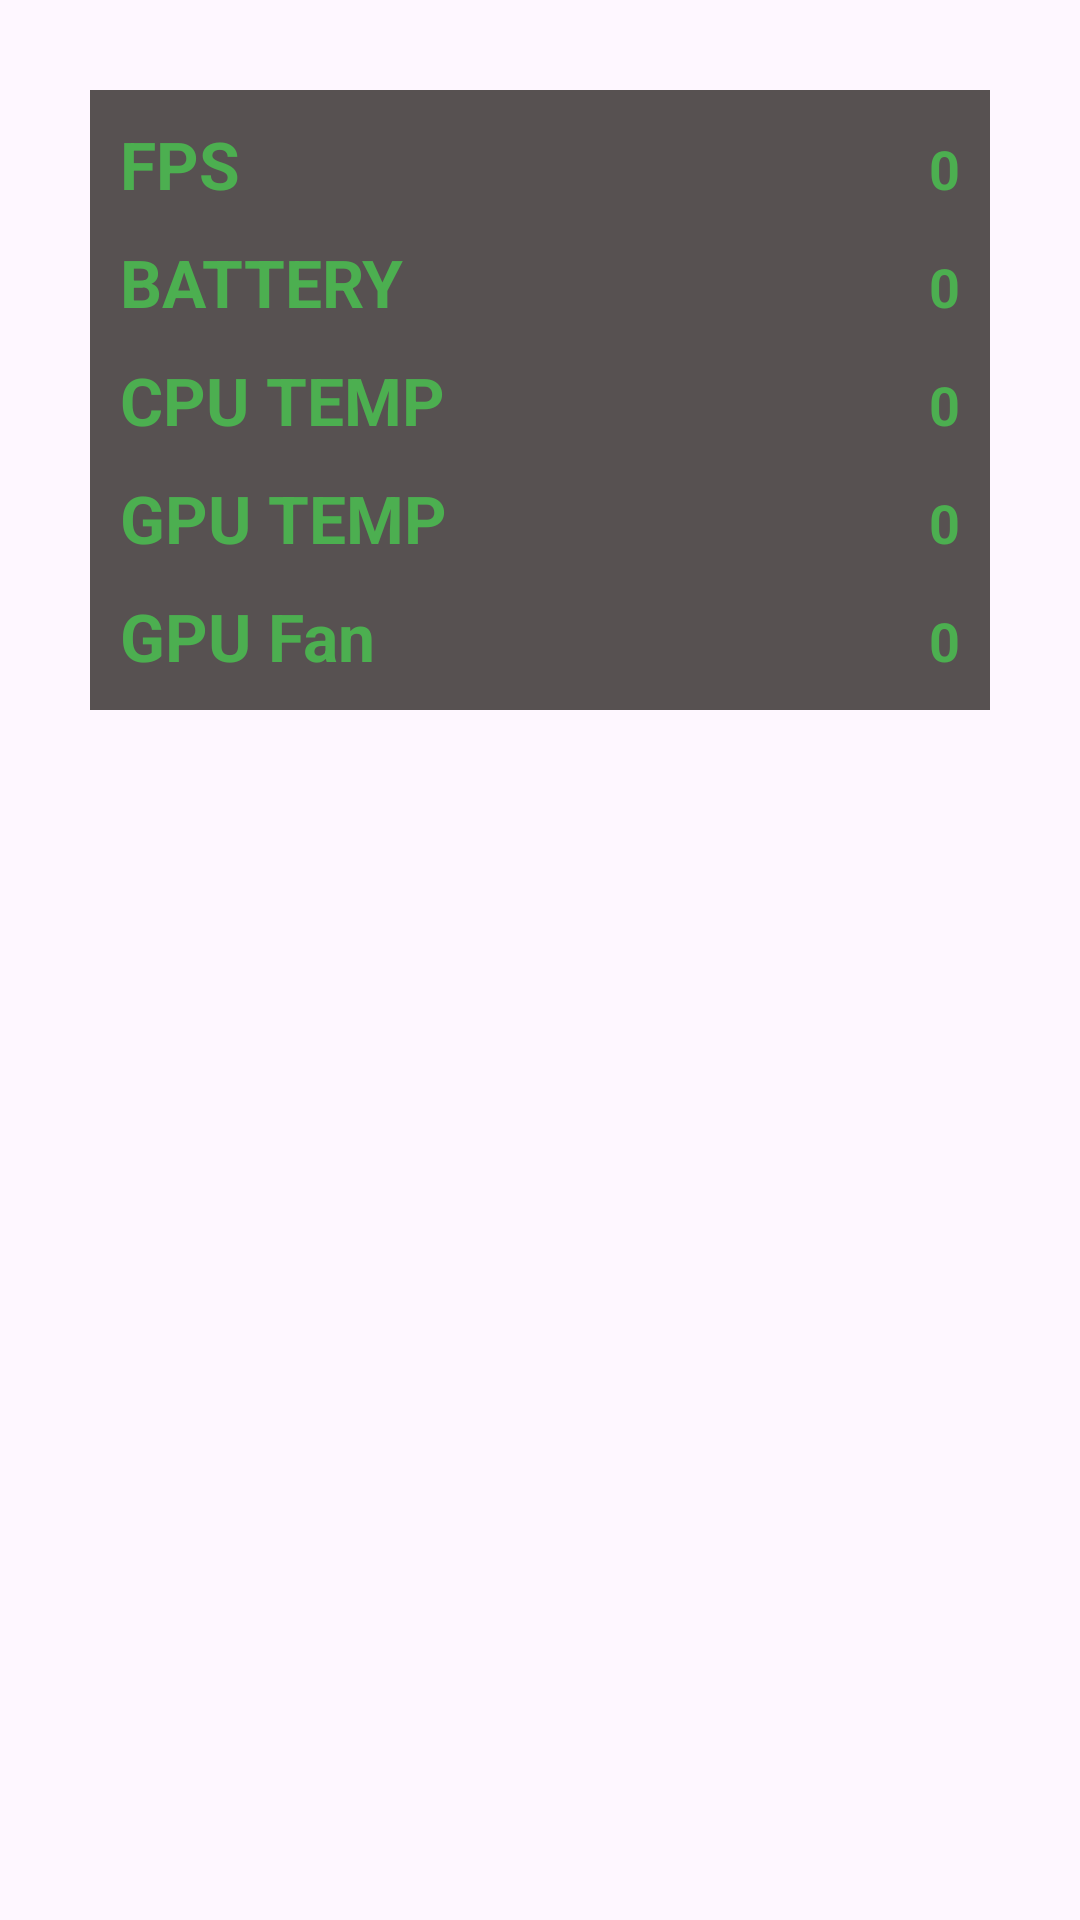

Produce the Android XML layout that renders to this screen, including the resource entries it uses.
<!-- AndroidManifest.xml: application theme Theme.Fps_app -->
<!-- res/layout/widget_layout.xml -->
<?xml version="1.0" encoding="utf-8"?>
<LinearLayout xmlns:android="http://schemas.android.com/apk/res/android"
    android:layout_width="match_parent"
    android:layout_height="wrap_content"
    android:orientation="vertical">

    <LinearLayout
        android:id="@+id/floatingLayout"
        android:layout_width="match_parent"
        android:layout_height="wrap_content"
        android:background="#575151"
        android:layout_margin="30dp"
        android:padding="10dp"
        android:orientation="vertical">

        
        <LinearLayout
            android:layout_width="match_parent"
            android:layout_height="wrap_content"
            android:orientation="horizontal">

            <TextView
                android:layout_width="0dp"
                android:layout_height="wrap_content"
                android:layout_weight="1"
                style="@style/TextAppearance.AppCompat.Large"
                android:text="FPS"
                android:textStyle="bold"
                android:textColor="#4CAF50"/>

            <TextView
                android:id="@+id/fpsValues"
                android:layout_width="0dp"
                android:layout_height="wrap_content"
                android:layout_weight="1"
                android:gravity="end"
                style="@style/TextAppearance.AppCompat.Medium"
                android:text="0"
                android:textStyle="bold"
                android:textColor="#4CAF50"/>
        </LinearLayout>

        
        <LinearLayout
            android:layout_width="match_parent"
            android:layout_height="wrap_content"
            android:layout_marginTop="10dp"
            android:orientation="horizontal">

            <TextView
                android:layout_width="0dp"
                android:layout_height="wrap_content"
                android:layout_weight="1"
                style="@style/TextAppearance.AppCompat.Large"
                android:text="BATTERY"
                android:textStyle="bold"
                android:textColor="#4CAF50"/>

            <TextView
                android:id="@+id/batteryValue"
                android:layout_width="0dp"
                android:layout_height="wrap_content"
                android:layout_weight="1"
                android:gravity="end"
                style="@style/TextAppearance.AppCompat.Medium"
                android:text="0"
                android:textStyle="bold"
                android:textColor="#4CAF50"/>
        </LinearLayout>


        <LinearLayout
            android:layout_width="match_parent"
            android:layout_height="wrap_content"
            android:layout_marginTop="10dp"
            android:orientation="horizontal">

            <TextView
                android:layout_width="0dp"
                android:layout_height="wrap_content"
                android:layout_weight="1"
                style="@style/TextAppearance.AppCompat.Large"
                android:text="CPU TEMP"
                android:textStyle="bold"
                android:textColor="#4CAF50"/>

            <TextView
                android:id="@+id/cpuTempValue"
                android:layout_width="0dp"
                android:layout_height="wrap_content"
                android:layout_weight="1"
                android:gravity="end"
                style="@style/TextAppearance.AppCompat.Medium"
                android:text="0"
                android:textStyle="bold"
                android:textColor="#4CAF50"/>
        </LinearLayout>

        <LinearLayout
            android:layout_width="match_parent"
            android:layout_height="wrap_content"
            android:layout_marginTop="10dp"
            android:orientation="horizontal">

            <TextView
                android:layout_width="0dp"
                android:layout_height="wrap_content"
                android:layout_weight="1"
                style="@style/TextAppearance.AppCompat.Large"
                android:text="GPU TEMP"
                android:textStyle="bold"
                android:textColor="#4CAF50"/>

            <TextView
                android:id="@+id/gpuTempValue"
                android:layout_width="0dp"
                android:layout_height="wrap_content"
                android:layout_weight="1"
                android:gravity="end"
                style="@style/TextAppearance.AppCompat.Medium"
                android:text="0"
                android:textStyle="bold"
                android:textColor="#4CAF50"/>
        </LinearLayout>

        <LinearLayout
            android:layout_width="match_parent"
            android:layout_height="wrap_content"
            android:layout_marginTop="10dp"
            android:orientation="horizontal">

            <TextView
                android:layout_width="0dp"
                android:layout_height="wrap_content"
                android:layout_weight="1"
                style="@style/TextAppearance.AppCompat.Large"
                android:text="GPU Fan"
                android:textStyle="bold"
                android:textColor="#4CAF50"/>

            <TextView
                android:id="@+id/gpuFanValue"
                android:layout_width="0dp"
                android:layout_height="wrap_content"
                android:layout_weight="1"
                android:gravity="end"
                style="@style/TextAppearance.AppCompat.Medium"
                android:text="0"
                android:textStyle="bold"
                android:textColor="#4CAF50"/>
        </LinearLayout>

    </LinearLayout>

</LinearLayout>
<!-- resources referenced by this layout -->
<resources>
  <style name="Theme.Fps_app" parent="Base.Theme.Fps_app" />
  <style name="Base.Theme.Fps_app" parent="Theme.Material3.DayNight.NoActionBar">
          
          
      </style>
</resources>
